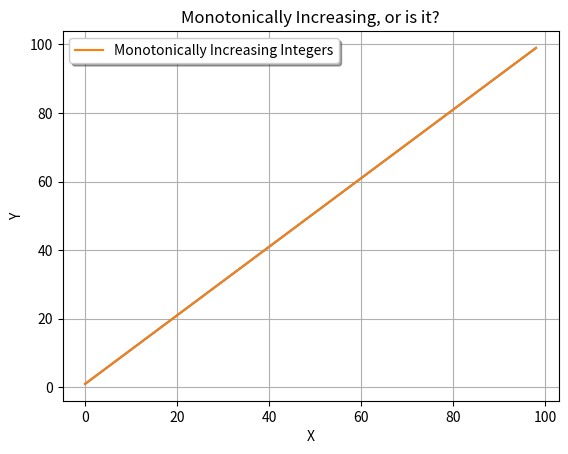

Write the Python code that produced this figure.
%matplotlib inline
from pylab import plot

x = range(1,100)
plot(x)

# Better make this publication ready.
import matplotlib.pyplot as plt
plt.xlabel('X')
plt.ylabel('Y')
plt.title("Monotonically Increasing, or is it?")
plt.grid(True)
plt.plot(x,label="Monotonically Increasing Integers")
legend = plt.legend(loc='upper left', shadow=True)

plt.show()
